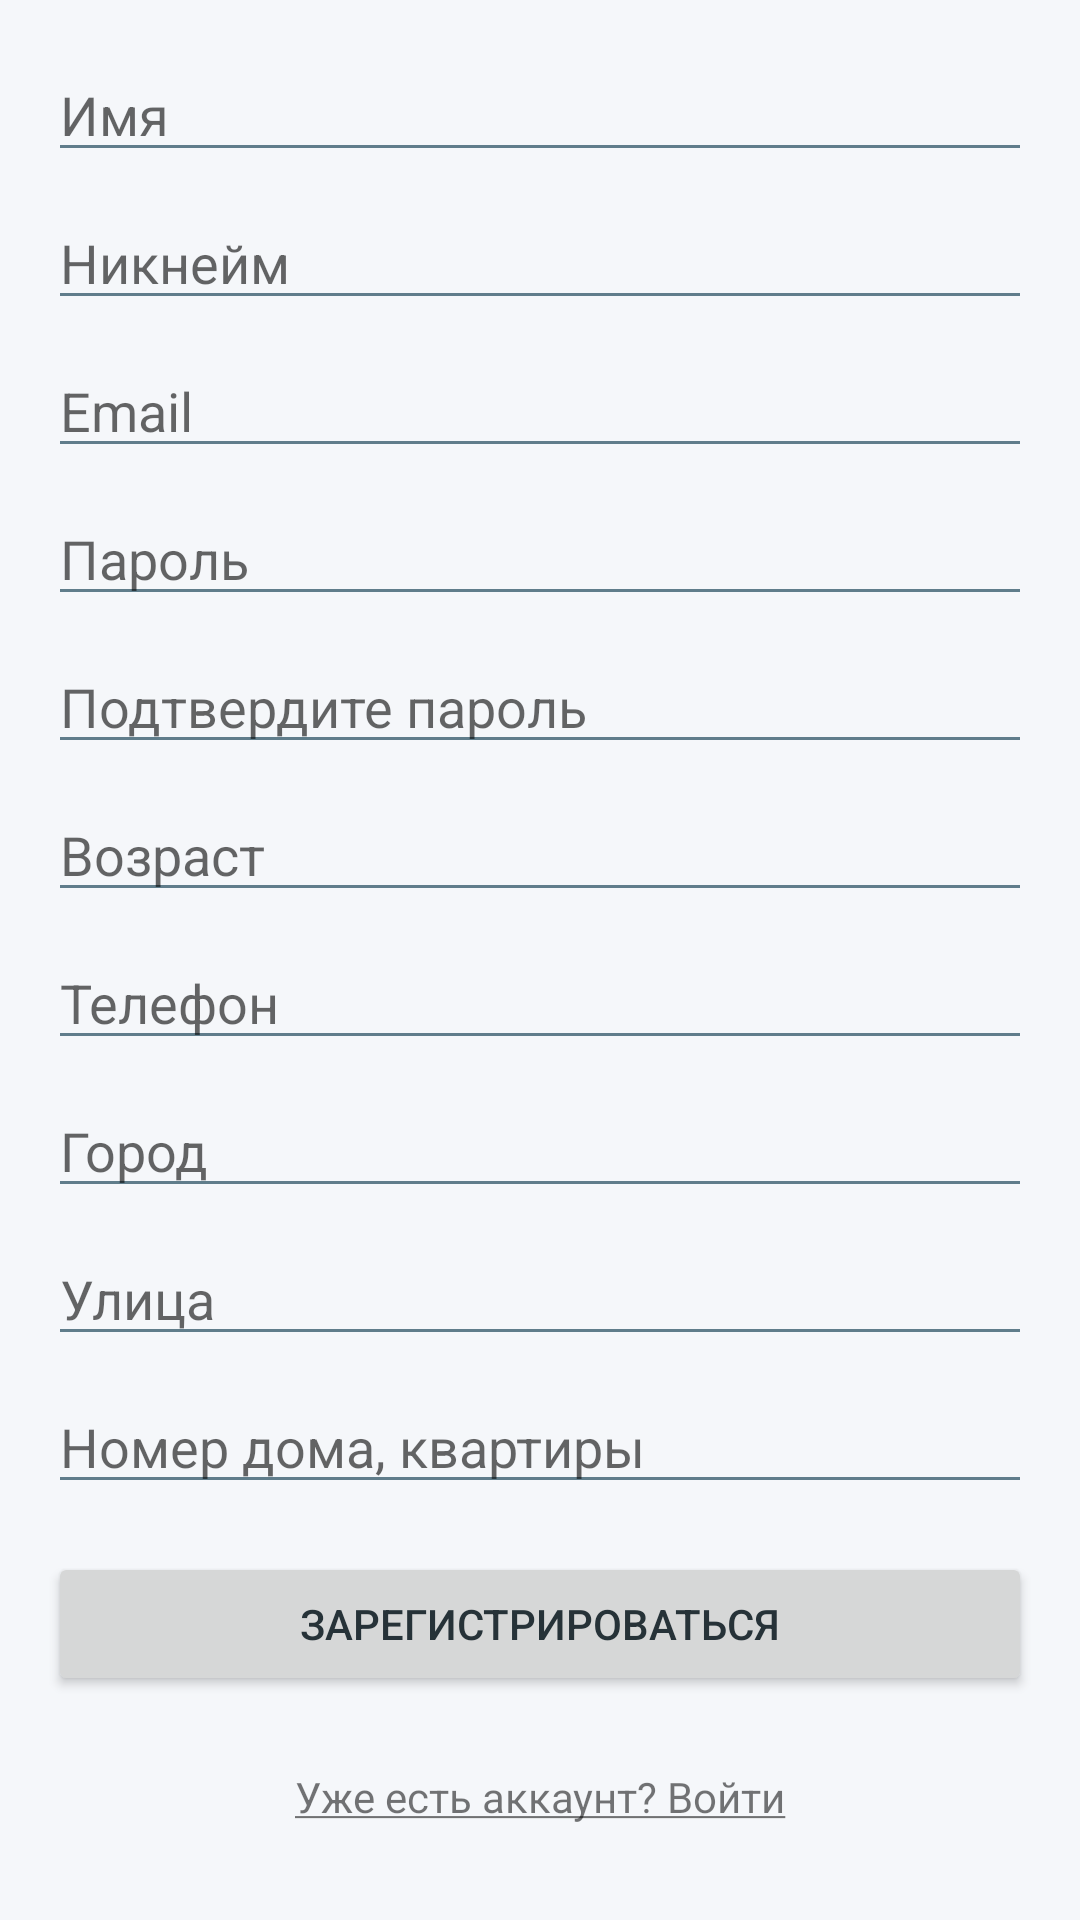

Here is an Android app screen rendered from its layout file. Give the layout XML and the strings, colors and styles it references.
<!-- AndroidManifest.xml: application theme Theme.BookSwapKZ -->
<!-- res/layout/fragment_register.xml -->
<?xml version="1.0" encoding="utf-8"?>
<androidx.constraintlayout.widget.ConstraintLayout xmlns:android="http://schemas.android.com/apk/res/android"
    xmlns:app="http://schemas.android.com/apk/res-auto"
    xmlns:tools="http://schemas.android.com/tools"
    android:layout_width="match_parent"
    android:layout_height="match_parent"
    android:padding="16dp"
    tools:context=".fragments.RegisterFragment">

    <EditText
        android:id="@+id/nameEditText"
        android:layout_width="0dp"
        android:layout_height="wrap_content"
        android:hint="@string/name_hint"
        android:inputType="textPersonName|textCapWords"
        app:layout_constraintEnd_toEndOf="parent"
        app:layout_constraintStart_toStartOf="parent"
        app:layout_constraintTop_toTopOf="parent" />

    <EditText
        android:id="@+id/nicknameEditText"
        android:layout_width="0dp"
        android:layout_height="wrap_content"
        android:layout_marginTop="8dp"
        android:hint="@string/nickname_hint"
        android:inputType="text"
        app:layout_constraintEnd_toEndOf="parent"
        app:layout_constraintStart_toStartOf="parent"
        app:layout_constraintTop_toBottomOf="@id/nameEditText" />

    <EditText
        android:id="@+id/emailEditText"
        android:layout_width="0dp"
        android:layout_height="wrap_content"
        android:layout_marginTop="8dp"
        android:hint="Email"
        android:inputType="textEmailAddress"
        app:layout_constraintEnd_toEndOf="parent"
        app:layout_constraintStart_toStartOf="parent"
        app:layout_constraintTop_toBottomOf="@id/nicknameEditText" />

    <EditText
        android:id="@+id/passwordEditText"
        android:layout_width="0dp"
        android:layout_height="wrap_content"
        android:layout_marginTop="8dp"
        android:hint="@string/password_hint"
        android:inputType="textPassword"
        app:layout_constraintEnd_toEndOf="parent"
        app:layout_constraintStart_toStartOf="parent"
        app:layout_constraintTop_toBottomOf="@id/emailEditText" />

    <EditText
        android:id="@+id/confirmPasswordEditText"
        android:layout_width="0dp"
        android:layout_height="wrap_content"
        android:layout_marginTop="8dp"
        android:hint="@string/confirm_password_hint"
        android:inputType="textPassword"
        app:layout_constraintEnd_toEndOf="parent"
        app:layout_constraintStart_toStartOf="parent"
        app:layout_constraintTop_toBottomOf="@id/passwordEditText" />

    <EditText
        android:id="@+id/ageEditText"
        android:layout_width="0dp"
        android:layout_height="wrap_content"
        android:layout_marginTop="8dp"
        android:hint="@string/age_hint"
        android:inputType="number"
        app:layout_constraintEnd_toEndOf="parent"
        app:layout_constraintStart_toStartOf="parent"
        app:layout_constraintTop_toBottomOf="@id/confirmPasswordEditText" />

    <EditText
        android:id="@+id/phoneEditText"
        android:layout_width="0dp"
        android:layout_height="wrap_content"
        android:layout_marginTop="8dp"
        android:hint="@string/phone_hint"
        android:inputType="phone"
        app:layout_constraintEnd_toEndOf="parent"
        app:layout_constraintStart_toStartOf="parent"
        app:layout_constraintTop_toBottomOf="@id/ageEditText" />

    <EditText
        android:id="@+id/cityEditText"
        android:layout_width="0dp"
        android:layout_height="wrap_content"
        android:layout_marginTop="8dp"
        android:hint="@string/city_hint"
        android:inputType="textCapWords"
        app:layout_constraintEnd_toEndOf="parent"
        app:layout_constraintStart_toStartOf="parent"
        app:layout_constraintTop_toBottomOf="@id/phoneEditText" />

    <EditText
        android:id="@+id/streetEditText"
        android:layout_width="0dp"
        android:layout_height="wrap_content"
        android:layout_marginTop="8dp"
        android:hint="Улица"
        android:inputType="textCapSentences"
        app:layout_constraintEnd_toEndOf="parent"
        app:layout_constraintStart_toStartOf="parent"
        app:layout_constraintTop_toBottomOf="@id/cityEditText" />

    <EditText
        android:id="@+id/houseNumberEditText"
        android:layout_width="0dp"
        android:layout_height="wrap_content"
        android:layout_marginTop="8dp"
        android:hint="Номер дома, квартиры"
        android:inputType="textPostalAddress"
        app:layout_constraintEnd_toEndOf="parent"
        app:layout_constraintStart_toStartOf="parent"
        app:layout_constraintTop_toBottomOf="@id/streetEditText" />

    <Button
        android:id="@+id/registerButton"
        android:layout_width="0dp"
        android:layout_height="wrap_content"
        android:layout_marginTop="16dp"
        android:text="@string/register_button"
        app:layout_constraintEnd_toEndOf="parent"
        app:layout_constraintStart_toStartOf="parent"
        app:layout_constraintTop_toBottomOf="@id/houseNumberEditText" />

    <TextView
        android:id="@+id/loginLink"
        android:layout_width="wrap_content"
        android:layout_height="wrap_content"
        android:layout_marginTop="16dp"
        android:text="@string/login_link"
        android:padding="8dp"
        android:clickable="true"
        android:focusable="true"
        android:background="?attr/selectableItemBackground"
        app:layout_constraintEnd_toEndOf="parent"
        app:layout_constraintStart_toStartOf="parent"
        app:layout_constraintTop_toBottomOf="@id/registerButton" />

    <ProgressBar
        android:id="@+id/progressBar"
        style="?android:attr/progressBarStyle"
        android:layout_width="wrap_content"
        android:layout_height="wrap_content"
        android:visibility="gone"
        app:layout_constraintBottom_toBottomOf="parent"
        app:layout_constraintEnd_toEndOf="parent"
        app:layout_constraintStart_toStartOf="parent"
        app:layout_constraintTop_toTopOf="parent"
        tools:visibility="visible" />

</androidx.constraintlayout.widget.ConstraintLayout>
<!-- resources referenced by this layout -->
<resources>
  <string name="age_hint">Возраст</string>
  <string name="city_hint">Город</string>
  <string name="confirm_password_hint">Подтвердите пароль</string>
  <string name="login_link"><u>Уже есть аккаунт? Войти</u></string>
  <string name="name_hint">Имя</string>
  <string name="nickname_hint">Никнейм</string>
  <string name="password_hint">Пароль</string>
  <string name="phone_hint">Телефон</string>
  <string name="register_button">Зарегистрироваться</string>
  <style name="Theme.BookSwapKZ" parent="Theme.MaterialComponents.DayNight.NoActionBar">
          
          <item name="colorPrimary">@color/primary</item>
          <item name="colorPrimaryVariant">@color/primary_dark</item>
          <item name="colorOnPrimary">@color/white</item>
          
          <item name="colorSecondary">@color/accent</item>
          <item name="colorSecondaryVariant">@color/accent</item>
          <item name="colorOnSecondary">@color/white</item>
          
          <item name="android:statusBarColor">@android:color/transparent</item>
          <item name="android:windowLightStatusBar">true</item>
          
          <item name="android:windowBackground">@color/background</item>
          
          <item name="android:textColorPrimary">@color/text_primary</item>
          <item name="android:textColorSecondary">@color/text_secondary</item>
          
          <item name="materialButtonStyle">@style/Widget.App.Button</item>
          <item name="chipStyle">@style/Widget.App.Chip</item>
      </style>
  <color name="primary">#EDD6C8</color>
  <color name="primary_dark">#D4B8A8</color>
  <color name="white">#FFFFFF</color>
  <color name="accent">#FF4081</color>
  <color name="background">#F5F7FA</color>
  <color name="text_primary">#263238</color>
  <color name="text_secondary">#607D8B</color>
  <style name="Widget.App.Button" parent="Widget.MaterialComponents.Button">
          <item name="backgroundTint">@color/button_background</item>
          <item name="android:textColor">@color/white</item>
          <item name="android:textSize">16sp</item>
          <item name="android:letterSpacing">0</item>
      </style>
  <style name="Widget.App.Chip" parent="Widget.MaterialComponents.Chip.Choice">
          <item name="chipBackgroundColor">@color/card_background</item>
          <item name="android:textColor">@color/text_primary</item>
          <item name="chipStrokeWidth">0dp</item>
      </style>
  <color name="button_background">#EDD6C8</color>
  <color name="card_background">#FFFFFF</color>
</resources>
